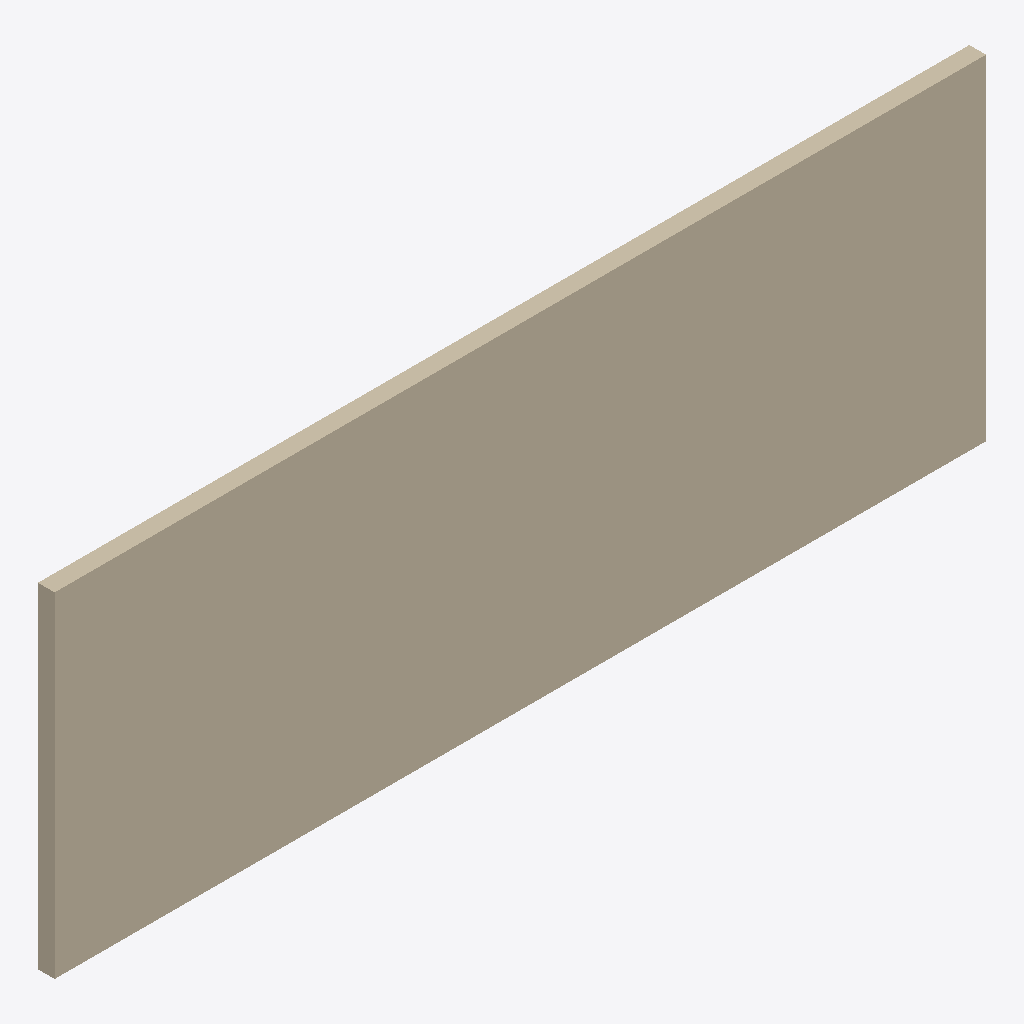
Isometric view of an IFC building model (IFC-SPF (STEP), schema IFC4, length unit metre), seen from the south-west, elements coloured by IFC class: 1 wall (beige).
Extent 6.7 m × 0.1 m × 2.4 m (x, y, z). Storeys (1): storey-1 at 0.00 m. Elements (1): 1 IfcWall.

HEADER;
FILE_DESCRIPTION(('ViewDefinition[DesignTransferView]'),'2;1');
FILE_NAME('/dev/null','2026-11-14T19:03:13+08:00',(''),(''),'IfcOpenShell 0.8.4','IfcOpenShell 0.8.4','Nobody');
FILE_SCHEMA(('IFC4'));
ENDSEC;
DATA;
#1=IFCPROJECT('2gInitpxTTfxvpqylpfNvj',$,'photo-room-e54cfba4d7744019a16a98fc8a828fe1',$,$,$,$,(#10,#15),#5);
#17=IFCSITE('1uQ$FgCVfVJeAJeQ0b0lR_',$,'Site (location unspecified)',$,$,$,$,$,$,$,$,$,$,$);
#18=IFCBUILDING('02zzahMA1UoeW8NiiQ0vEX',$,'Building (unverified)',$,$,$,$,$,$,$,$,$);
#21=IFCBUILDINGSTOREY('2KAg8tTm1G9BYtX_voQ98j',$,'storey-1',$,$,$,$,$,$,0.0);
#23=IFCWALL('1Fi70qJq5M2RjfHHG80Ja4',$,'wall-eed8b11b857e9f01',$,$,#53,#39,$,$);
ENDSEC;
